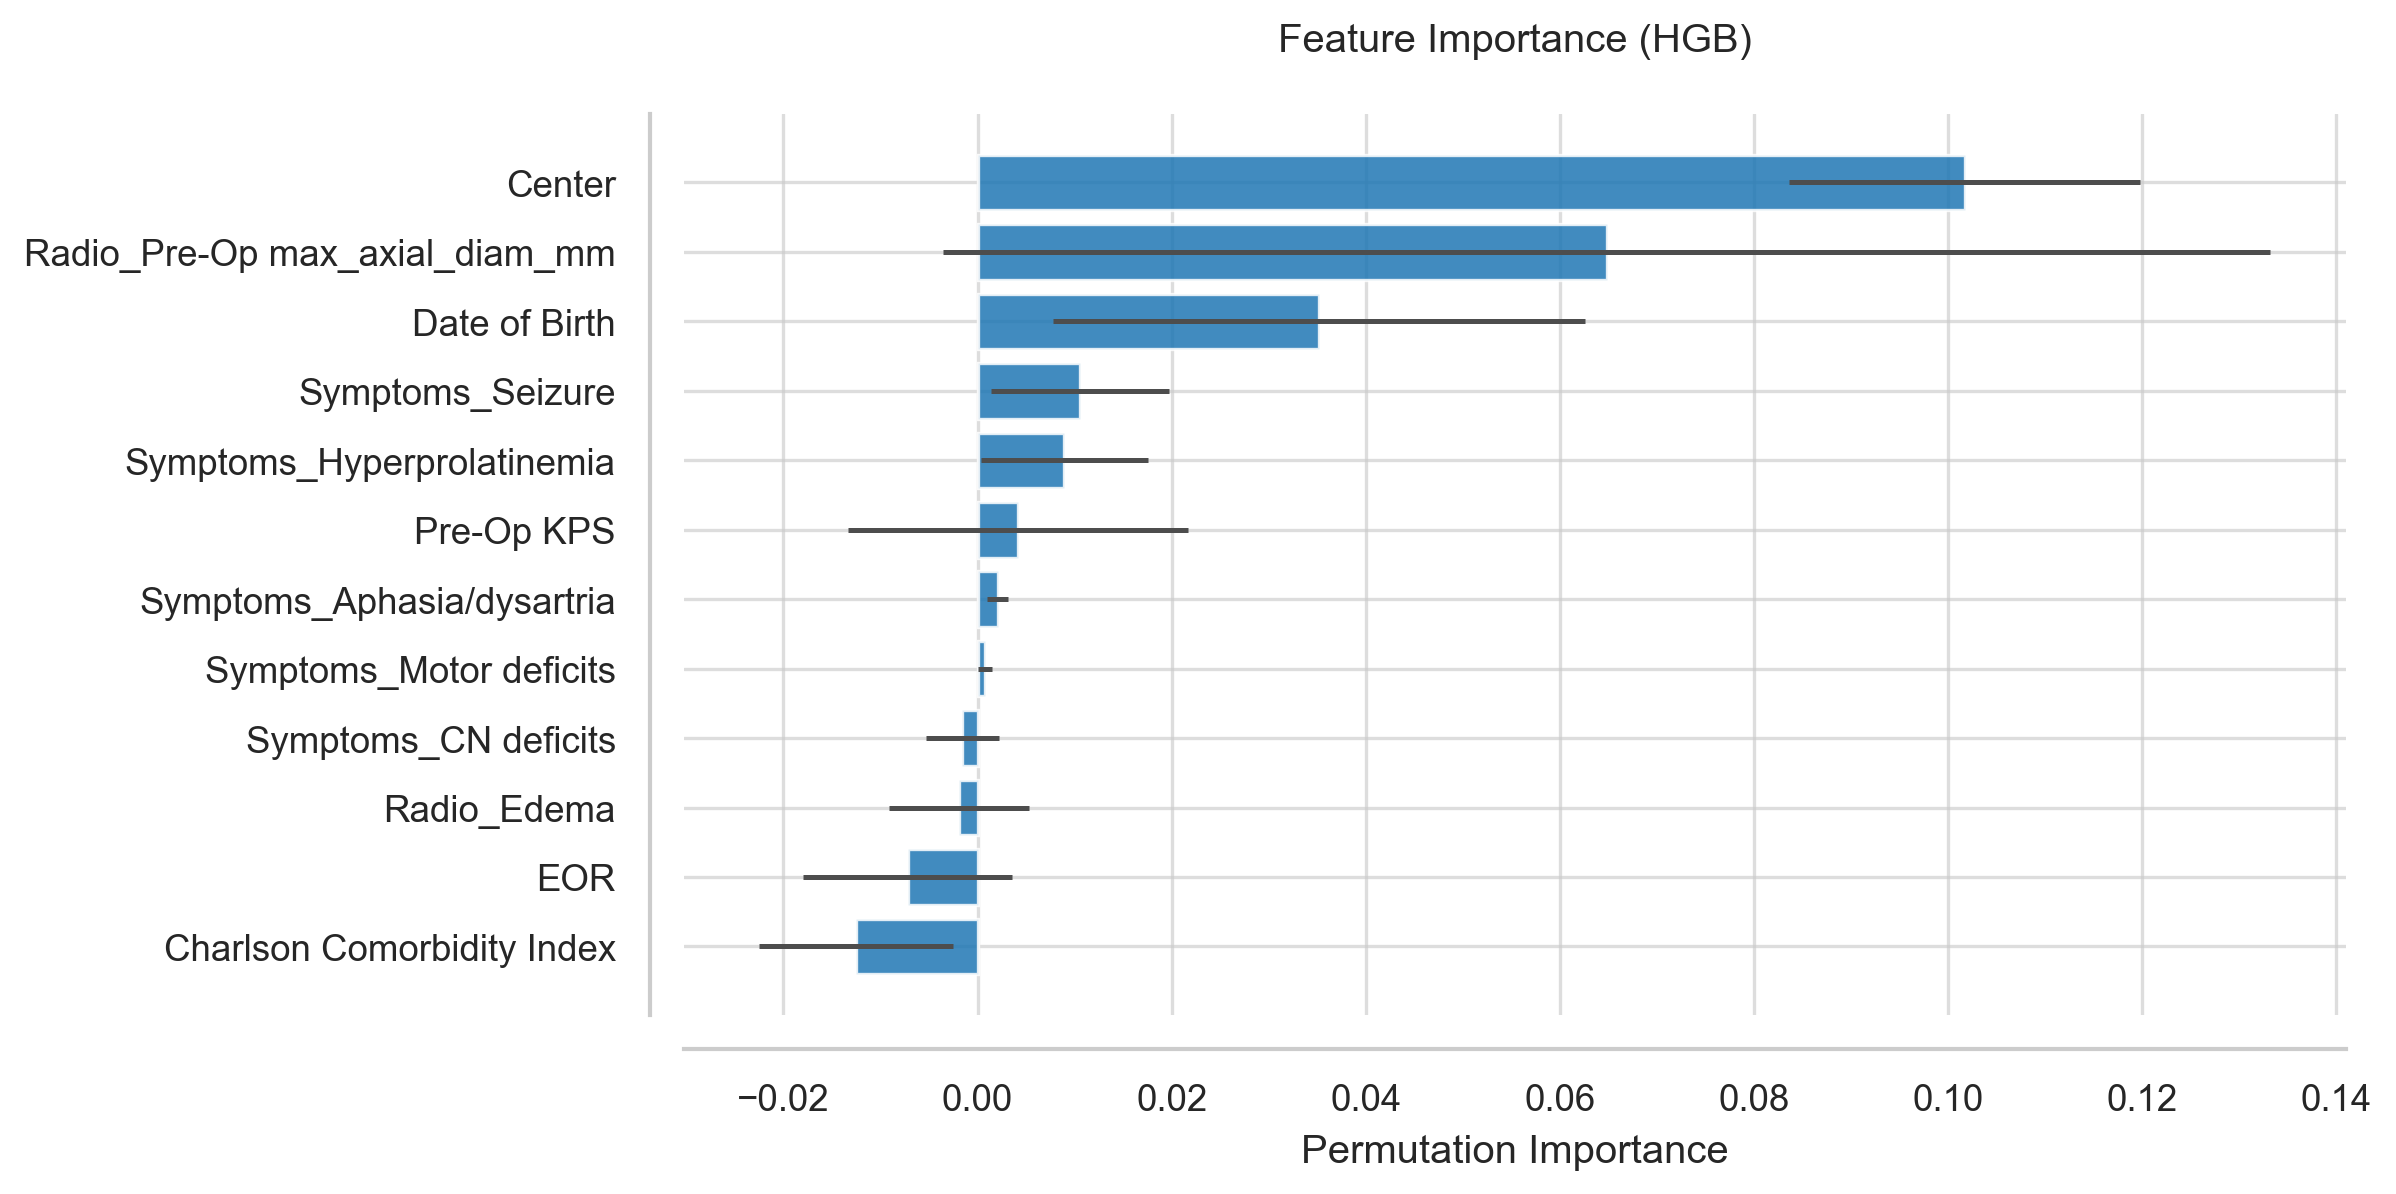

Source data for this figure (header and first rows):
Feature, Importance, Std
Center, 0.1017, 0.01806
Radio_Pre-Op max_axial_diam_mm, 0.06482, 0.06836
Date of Birth, 0.03514, 0.0274
Symptoms_Seizure, 0.01053, 0.009157
Symptoms_Hyperprolatinemia, 0.008952, 0.008584
Pre-Op KPS, 0.004144, 0.01749
Symptoms_Aphasia/dysartria, 0.002072, 0.001081
Symptoms_Motor deficits, 0.000746, 0.000713
Symptoms_CN deficits, -0.001575, 0.003756
Radio_Edema, -0.001906, 0.0072
EOR, -0.007211, 0.01081
Charlson Comorbidity Index, -0.01252, 0.009979
